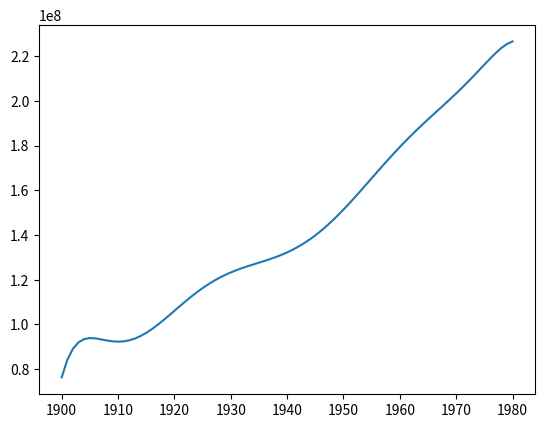

The matplotlib source for this figure:
import numpy as np
from random import randint
import matplotlib.pyplot as plt

def f1(x,j):
    return x**j
def f2(x,j):
    return (x-1900)**j
def f3(x,j):
    return (x-1940)**j
def f4(x,j):
    return ((x-1940)/40)**j

def f2_val(x):
    return (x-1900)
def f3_val(x):
    return (x-1940)
def f4_val(x):
    return (x-1940)/40

def vandermond(f,xs):
    n = len(xs)
    V = np.zeros((n,n))
    for i in range(n):
        for j in range(n):
            V[i][j] = f(xs[i], j)
    return V

def horner(x,c):
    result = 0 
    for i in range(len(c)-1,-1,-1):
        result = (result*x) + c[i]
    return result

def LagrangeInterpolation(xs, ys, x):
    sol = 0
    t = 0

    for i in range(0, len(xs)):
        t = 1
        for j in range(0, len(ys)):
            if(j != i):
                t = t*((x-xs[j])/(xs[i]-xs[j]))
        sol += t*ys[i]

    return sol

def _poly_newton_coefficient(x, y):
    """
    x: list or np array contanining x data points
    y: list or np array contanining y data points
    """

    m = len(x)

    x = np.copy(x)
    a = np.copy(y)
    for k in range(1, m):
        a[k:m] = (a[k:m] - a[k - 1])/(x[k:m] - x[k - 1])

    return a

def newton_polynomial(x_data, y_data, x):
    """
    x_data: data points at x
    y_data: data points at y
    x: evaluation point(s)
    """
    a = _poly_newton_coefficient(x_data, y_data)
    n = len(x_data) - 1  # Degree of polynomial
    p = a[n]

    for k in range(1, n + 1):
        p = a[n - k] + (x - x_data[n - k])*p

    return p


if __name__ == '__main__':
    years = np.array([1900,1910,1920,1930,1940,1950,1960,1970,1980])
    pop = np.array([76212168,92228496,106021537,123202624,132164569,151325798,179323175,203302031,226542199])
    v1 = vandermond(f1,years)
    v2 = vandermond(f2,years)
    v3 = vandermond(f3,years)
    v4 = vandermond(f4,years)

    cond1 = np.linalg.cond(v1)
    cond2 = np.linalg.cond(v2)
    cond3 = np.linalg.cond(v3)
    cond4 = np.linalg.cond(v4)
    
    best_cond = min(cond1, cond2, cond3, cond4)

    print("cond1 = ", cond1, "\ncond2 = ", cond2, "\ncond3 = ", cond3, "\ncond4 = ", cond4)
    
    c = np.dot(np.linalg.inv(v4), pop)
    print(c)
    
    x_vals = np.arange(1900, 1981, 1)
    y_vals = np.zeros(81)
    for i in range(len(x_vals)):
        y_vals[i] = horner(f4_val(x_vals[i]), c)
    
    plt.plot(x_vals, y_vals)
    plt.show()

    print(horner(f4_val(1990), c))
    # print(calc_polynom_naive(ct, 1920))
    # print(LagrangeInterpolation(years, pop, 1975))
    # print(newton_polynomial(years,pop,1970))
    # print(horner(1900, newton_poly(divided_diff(years,pop),years,1900)))

    
    # http://www.algorytm.org/procedury-numeryczne/interpolacja-lagrange-a/inter-lagrange-j.html
